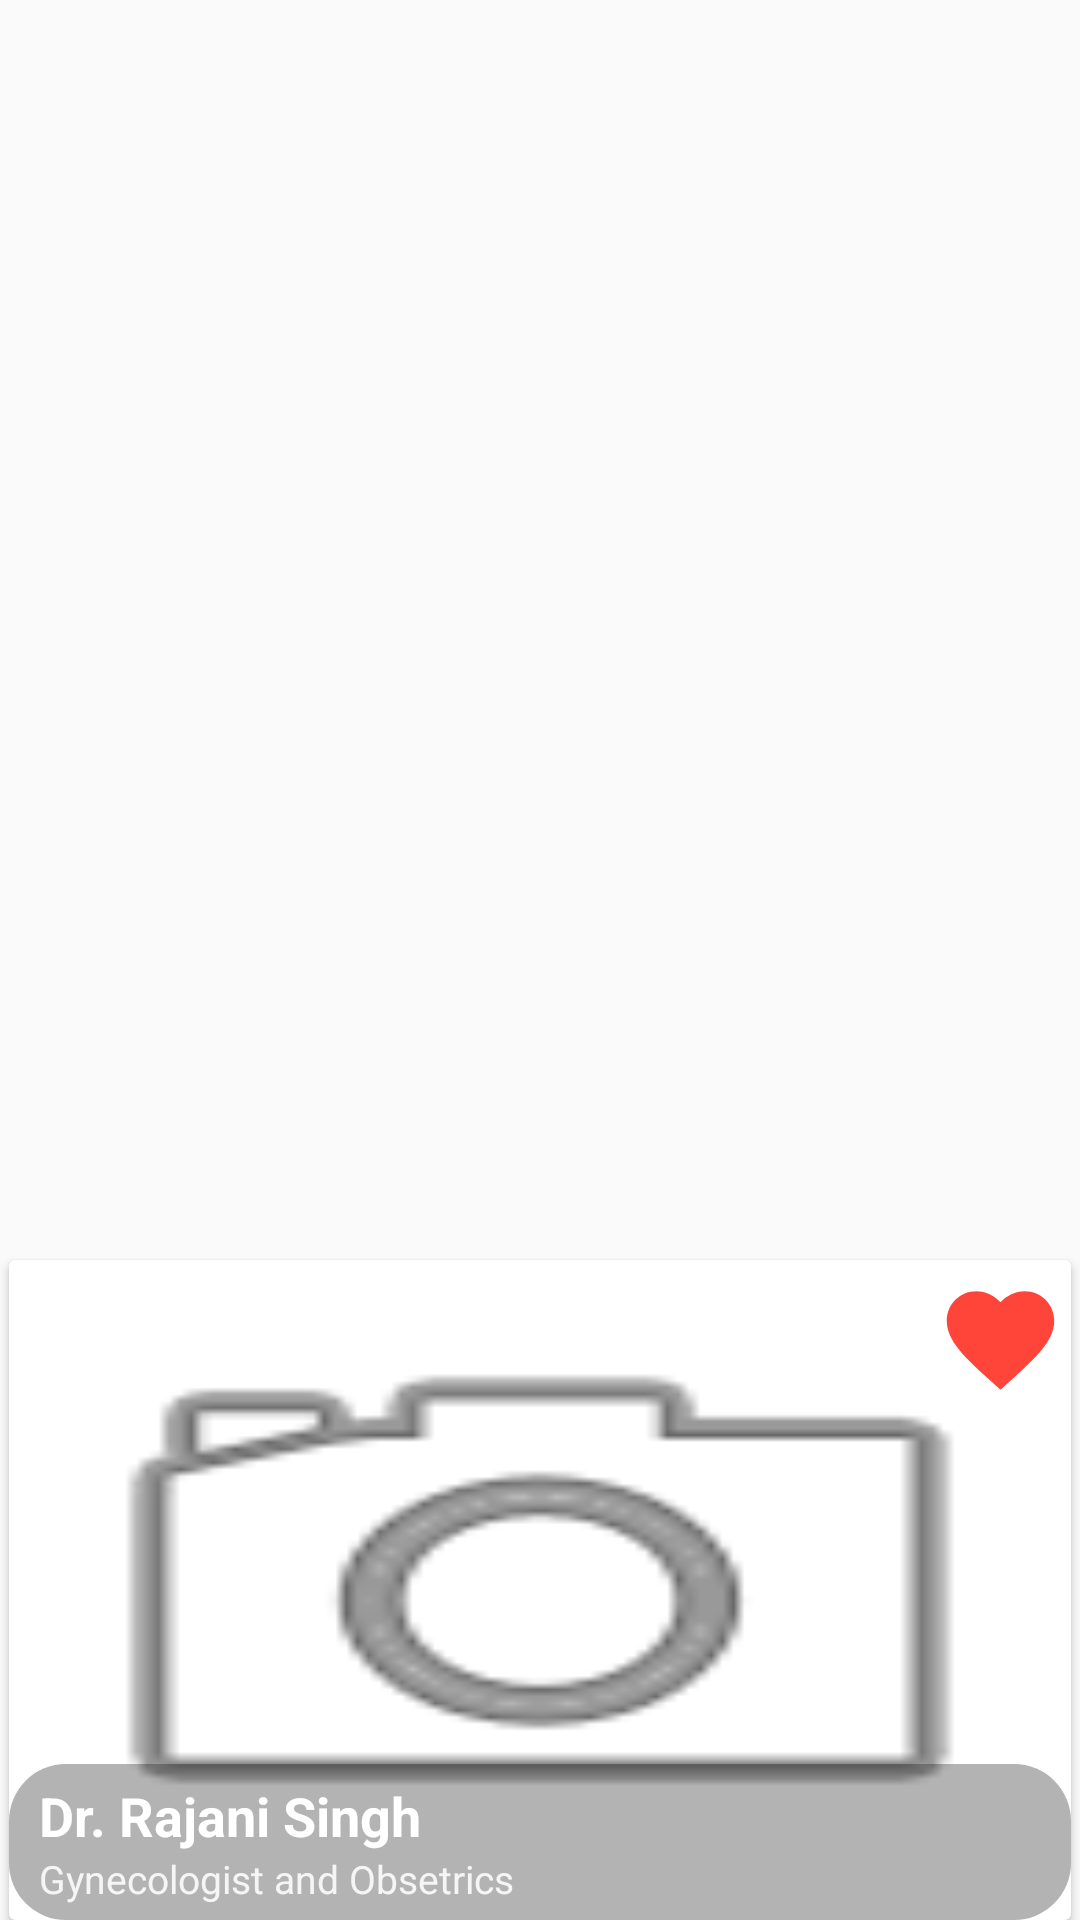

The Android layout XML behind this screen, and the referenced resources:
<!-- AndroidManifest.xml: application theme AppTheme -->
<!-- res/layout/ztaad.xml -->
<?xml version="1.0" encoding="utf-8"?>
<androidx.constraintlayout.widget.ConstraintLayout xmlns:android="http://schemas.android.com/apk/res/android"
    xmlns:app="http://schemas.android.com/apk/res-auto"
    xmlns:tools="http://schemas.android.com/tools"
    android:layout_width="match_parent"
    android:layout_height="wrap_content">


    <androidx.cardview.widget.CardView
        android:layout_width="match_parent"
        android:layout_height="wrap_content"
        android:layout_marginStart="3dp"
        android:layout_marginTop="3dp"
        android:layout_marginEnd="3dp"

        app:layout_constraintBottom_toBottomOf="parent"
        app:layout_constraintEnd_toEndOf="parent"
        app:layout_constraintHorizontal_bias="1.0"
        app:layout_constraintStart_toStartOf="parent"
        app:layout_constraintTop_toTopOf="parent"
        app:layout_constraintVertical_bias="1.0">

        <LinearLayout
            android:layout_width="match_parent"
            android:layout_height="wrap_content"
            android:orientation="vertical">

            <FrameLayout
                android:orientation="vertical"
                android:layout_width="match_parent"
                android:layout_height="wrap_content">



                <ImageView
                    android:id="@+id/imageView2"
                    android:layout_width="match_parent"
                    android:layout_height="220dp"
                    android:adjustViewBounds="true"
                    android:scaleType="fitXY"
                    app:srcCompat="@android:drawable/ic_menu_camera" />

                <ImageView
                    android:id="@+id/imageView3"
                    android:layout_width="47dp"
                    android:layout_height="43dp"
                    android:layout_gravity="right"
                    android:layout_marginTop="5dp"
                    android:elevation="50dp"
                    app:srcCompat="@drawable/like" />

                <LinearLayout
                    android:id="@+id/lll"
                    android:layout_width="wrap_content"
                    android:layout_height="wrap_content"
                    android:layout_gravity="right"
                    android:paddingLeft="5dp"
                    android:layout_marginTop="100dp"
                    android:layout_marginRight="10dp"
android:visibility="gone"
                    android:paddingRight="5dp"
                    android:paddingTop="5dp"
                    android:paddingBottom="5dp"

                    android:elevation="10dp"
                    android:orientation="vertical">

                    <TextView
                        android:id="@+id/textView2"
                        android:layout_width="wrap_content"
                        android:layout_height="wrap_content"
                        android:layout_gravity="bottom"
                        android:layout_marginLeft="0dp"
                        android:backgroundTint="@color/colorPrimaryDark"
                        android:gravity="left"
                        android:paddingLeft="10dp"
                        android:text="TextView"

                        android:textColor="#ffffff"
                        android:textSize="12sp" />
                </LinearLayout>

                <LinearLayout
                    android:layout_width="match_parent"
                    android:layout_height="wrap_content"
                    android:layout_gravity="bottom"

                    android:paddingLeft="10dp"
                    android:paddingRight="5dp"
                    android:paddingTop="5dp"
                    android:paddingBottom="5dp"
                    android:background="@drawable/darkframe"
                    android:orientation="vertical">
                    <LinearLayout
                        android:layout_width="match_parent"
                        android:layout_height="wrap_content"


                        android:orientation="horizontal">

                        <TextView
                            android:id="@+id/textView3"
                            android:layout_width="match_parent"
                            android:layout_height="wrap_content"

                            android:layout_gravity="bottom"
                            android:layout_marginLeft="0dp"
                            android:backgroundTint="@color/colorPrimaryDark"
                            android:text="Dr. Rajani Singh"

                            android:textColor="#ffffff"
                            android:textSize="18sp"

                            android:layout_weight="1"
                            android:textStyle="bold" />
                        <TextView
                            android:id="@+id/textView5"
                            android:layout_width="match_parent"
                            android:layout_height="wrap_content"
                            android:layout_gravity="bottom"
                            android:layout_marginLeft="0dp"
                            android:backgroundTint="@color/colorPrimaryDark"
                            android:text="TextView"
                            android:visibility="gone"
                            android:layout_weight="1"
                            android:gravity="right"
                            android:textColor="#ffffff"
                            android:textSize="18sp"


                            android:textStyle="bold" /></LinearLayout>

                    <TextView
                        android:id="@+id/textView4"
                        android:layout_width="match_parent"
                        android:layout_height="wrap_content"
                        android:layout_gravity="bottom"
                        android:layout_marginLeft="0dp"
                        android:backgroundTint="@color/colorPrimaryDark"
                        android:text="Gynecologist and Obsetrics "

                        android:textColor="#e1fefeff"
                        android:textSize="13sp" />
                </LinearLayout>
            </FrameLayout>

        </LinearLayout>
    </androidx.cardview.widget.CardView>
</androidx.constraintlayout.widget.ConstraintLayout>
<!-- resources referenced by this layout -->
<resources>
  <color name="colorPrimaryDark">#0067b5</color>
  <!-- drawable darkframe (drawable) -->
  <?xml version="1.0" encoding="utf-8"?>
  <shape xmlns:android="http://schemas.android.com/apk/res/android">
  <corners android:radius="19dp"></corners>
      <solid android:color="#551c1c1d"></solid>
  </shape>
  <!-- drawable like (drawable-anydpi) -->
  <vector xmlns:android="http://schemas.android.com/apk/res/android"
      android:width="24dp"
      android:height="24dp"
      android:viewportWidth="24"
      android:viewportHeight="24"
      android:tint="#FF453A">
      <path
          android:fillColor="#FF000000"
          android:pathData="M12,21.35l-1.45,-1.32C5.4,15.36 2,12.28 2,8.5 2,5.42 4.42,3 7.5,3c1.74,0 3.41,0.81 4.5,2.09C13.09,3.81 14.76,3 16.5,3 19.58,3 22,5.42 22,8.5c0,3.78 -3.4,6.86 -8.55,11.54L12,21.35z"/>
  </vector>
  <style name="AppTheme" parent="Theme.AppCompat.Light.DarkActionBar">
          
          <item name="colorPrimary">@color/colorPrimary</item>
          <item name="colorPrimaryDark">@color/colorPrimaryDark</item>
          <item name="colorAccent">@color/colorAccent</item>
      </style>
  <color name="colorPrimary">#0067A1</color>
  <color name="colorAccent">#FF4081</color>
</resources>
